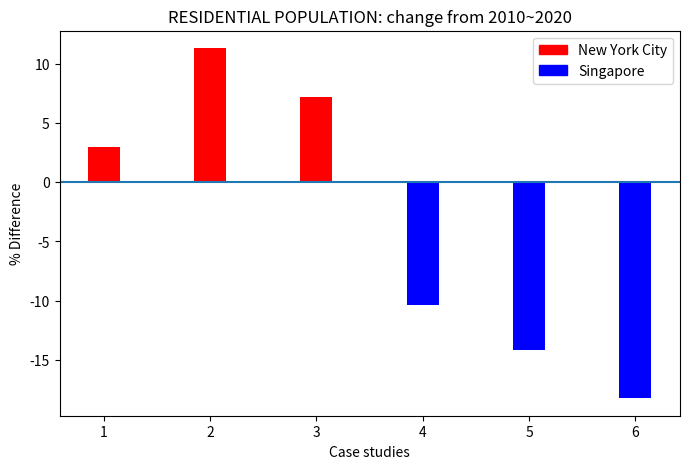

Write Python code to recreate this figure.
#imports python packages
import numpy as np
import matplotlib.pyplot as plt
import matplotlib.patches as mpatches

#cases and data points (residential population differences) 
cases = ["A", "B", "C"]
newyork = [3.01, 11.32, 7.17]
singapore = [-10.4, -14.2, -18.24]

#creates an array
x = np.array([3, 4, 5])
width = 0.3
gap = 0.5

#horizontally seperates the 2 bar graphs (new york vs singapore)
xn = x - 2
xs = x + 1

#sets the size of the bar graphs
fig, ax = plt.subplots(figsize=(8,5))

#creates 2 sets of bar graphs with the data from the sets of new york & singapore
one = ax.bar(xn, newyork,  width, label = "New York City", color="red")
two = ax.bar(xs, singapore, width, label = "Singapore", color="blue")

#adds labels for x and y axis
plt.ylabel("% Difference")
plt.xlabel("Case studies")
plt.title("RESIDENTIAL POPULATION: change from 2010~2020")

#adds a legend to distinguish the different cities
legend = [mpatches.Patch(color="red", label="New York City"), mpatches.Patch(color="blue", label="Singapore")]
ax.legend(handles=legend, loc="upper right")

#adds a horizontal line at y=0 through the graph
plt.axhline(y=0)

#produces bar graph
plt.show()
